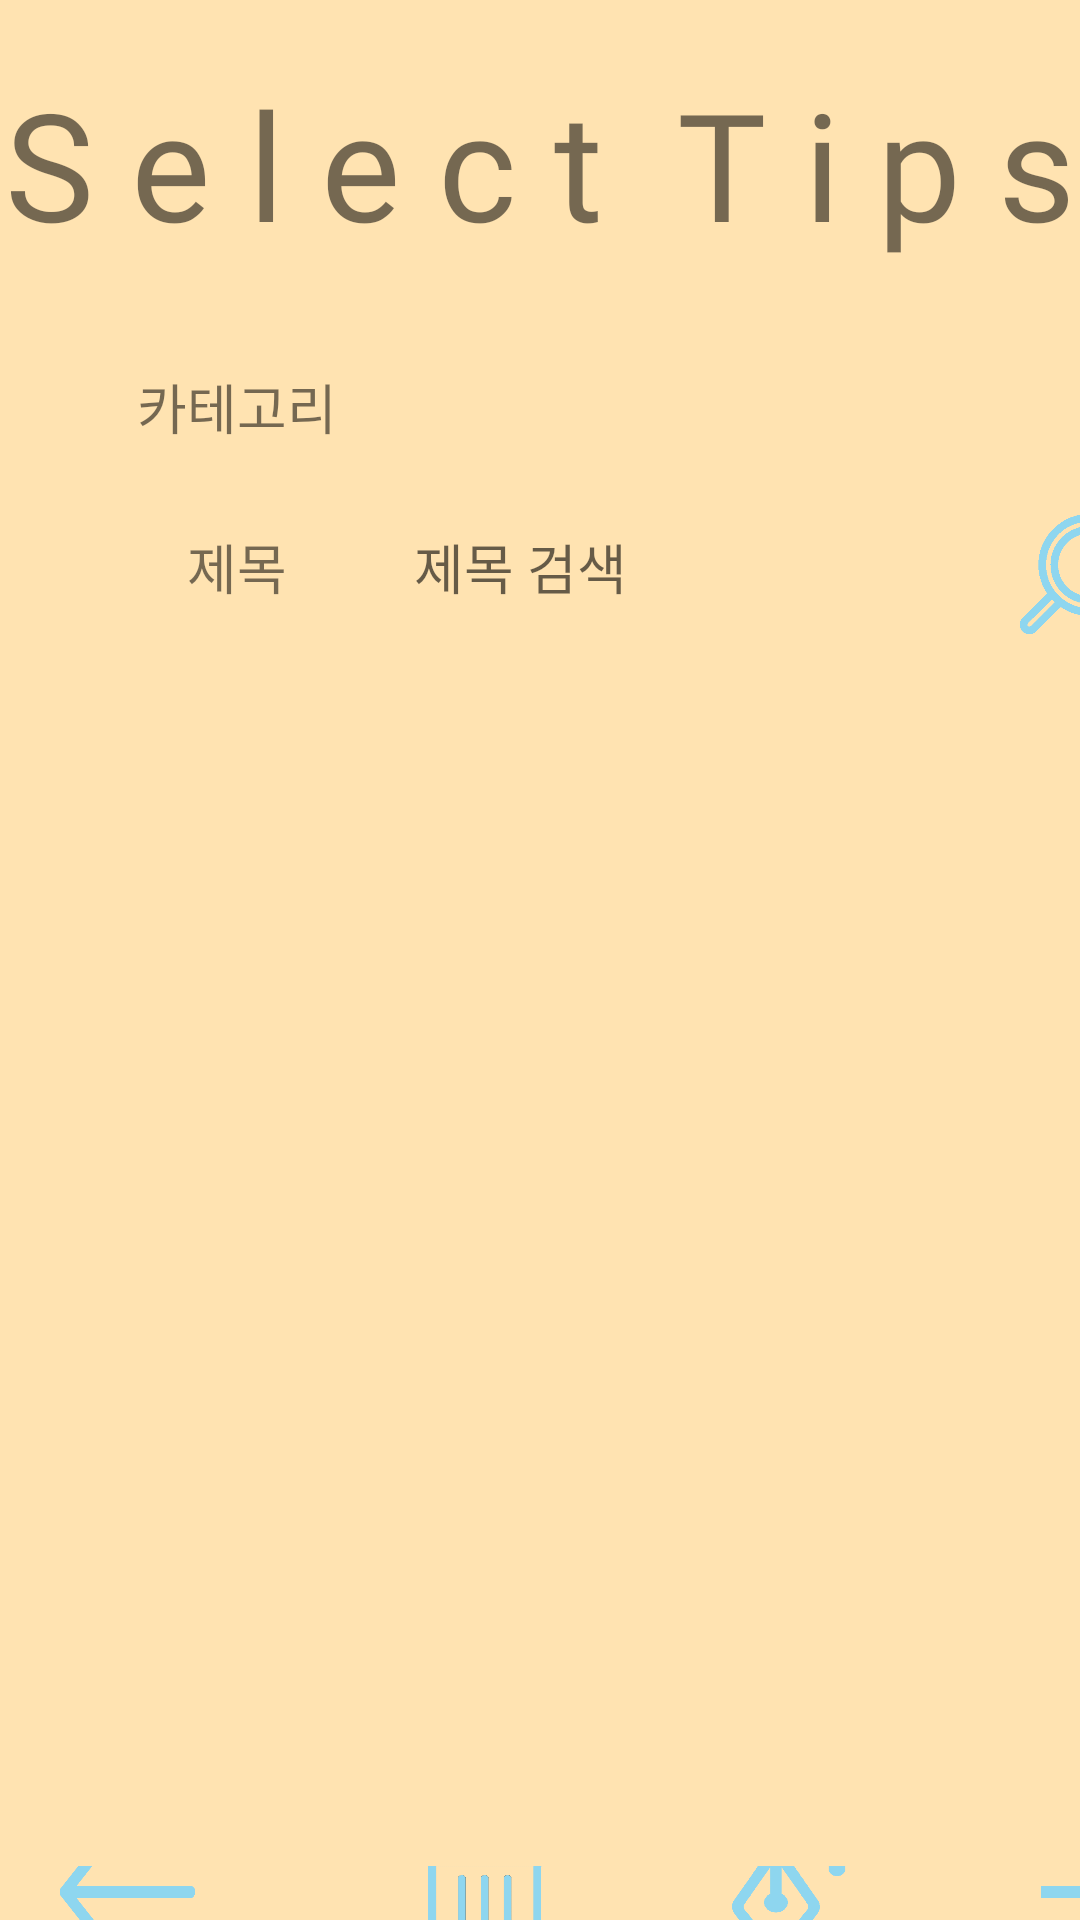

Here is an Android app screen rendered from its layout file. Give the layout XML and the strings, colors and styles it references.
<!-- AndroidManifest.xml: application theme AppTheme -->
<!-- res/layout/activity_read_select.xml -->
<?xml version="1.0" encoding="utf-8"?>
<LinearLayout
        xmlns:android="http://schemas.android.com/apk/res/android"
        xmlns:app="http://schemas.android.com/apk/res-auto" xmlns:tools="http://schemas.android.com/tools"
        android:layout_width="match_parent"
        android:layout_height="match_parent"
        android:background="@drawable/readbgb"
        android:orientation="vertical"
        tools:context=".ReadSelect">

    <LinearLayout
            android:layout_width="match_parent"

            android:fontFamily="@font/nanumgothic"
            android:layout_height="109dp">
        <TextView
                android:text="S e l e c t  T i p s"
                android:fontFamily="@font/tvnbold"
                android:gravity="center"
                android:textSize="50dp"
                android:layout_width="255dp"
                android:layout_height="match_parent" android:id="@+id/textView6" android:layout_weight="1"/>
    </LinearLayout>
    <LinearLayout
            android:orientation="horizontal"
            android:layout_width="match_parent"
            android:fontFamily="@font/nanumgothic"
            android:layout_height="53dp">
        <Space
                android:layout_width="20dp"
                android:layout_height="match_parent"/>
        <TextView
                android:text="카테고리"
                android:background="@drawable/line"
                android:gravity="center"
                android:padding="10dp"
                android:textSize="18sp"
                android:fontFamily="@font/nanumgothic"
                android:layout_width="118dp"
                android:layout_height="match_parent" android:id="@+id/textView4"/>
        <Spinner
                android:layout_width="258dp"
                android:fontFamily="@font/nanumgothic"

                android:layout_height="match_parent"
                android:inputType="textPersonName"
                android:ems="10"
                android:id="@+id/readSpinner" android:hint="검색할 카테고리를 입력해주세요"
                android:background="@drawable/line"/>
        <Space
                android:layout_width="20dp"
                android:layout_height="match_parent"/>
    </LinearLayout>
    <LinearLayout
            android:orientation="horizontal"
            android:layout_width="match_parent"

            android:layout_height="54dp">
        <Space
                android:layout_width="20dp"
                android:layout_height="match_parent" android:layout_weight="0"/>
        <TextView
                android:text="제목"
                android:padding="10dp"
                android:textSize="18sp"
                android:gravity="center"
                android:background="@drawable/line"
                android:hint="제목검색"
                android:fontFamily="@font/nanumgothic"
                android:layout_width="118dp"
                android:layout_height="match_parent" android:id="@+id/textView5"/>
        <EditText
                android:layout_width="202dp"
                android:layout_height="match_parent"
                android:fontFamily="@font/nanumgothic"
                android:inputType="textPersonName"
                android:background="@drawable/line"
                android:ems="10"
                android:id="@+id/readSelectSubject" android:hint="제목 검색"/>
        <Button
                android:layout_width="40dp"
                android:fontFamily="@font/nanumgothic"
                android:layout_height="40dp" android:id="@+id/btnFind"
                android:background="@drawable/findblue"/>
        <Space
                android:layout_width="30dp"
                android:layout_height="match_parent"/>
    </LinearLayout>
    <LinearLayout
            android:orientation="vertical"
            android:layout_width="match_parent"
            android:layout_height="406dp">
        <LinearLayout
                android:orientation="horizontal"
                android:layout_width="match_parent"
                android:layout_height="20dp">
            <Space
                    android:layout_width="wrap_content"
                    android:layout_height="wrap_content" android:layout_weight="1"/>
        </LinearLayout>
        <ListView
                android:layout_width="match_parent"
                android:textFilterEnabled="true"
                android:padding="20dp"
                android:fontFamily="@font/nanumgothic"
                android:layout_height="356dp" android:id="@+id/tipsListView" android:visibility="visible"/>
    </LinearLayout>
    <android.support.constraint.ConstraintLayout
            android:layout_width="wrap_content"
            android:layout_height="wrap_content">

        <LinearLayout
                android:orientation="horizontal"
                android:layout_width="match_parent"
                android:layout_height="45dp" app:layout_constraintTop_toTopOf="parent"
                app:layout_constraintStart_toStartOf="parent" app:layout_constraintBottom_toBottomOf="parent"
                app:layout_constraintEnd_toEndOf="parent">
            <Space
                    android:layout_width="20dp"
                    android:layout_height="match_parent"/>
            <android.support.constraint.ConstraintLayout
                    android:layout_width="wrap_content"
                    android:layout_height="wrap_content" app:layout_constraintEnd_toEndOf="parent"
                    app:layout_constraintTop_toTopOf="parent" app:layout_constraintBottom_toBottomOf="parent"
                    android:layout_marginEnd="16dp" android:layout_marginRight="16dp">

                <Button

                        android:layout_width="45dp"
                        android:background="@drawable/backblue"
                        android:layout_height="40dp" android:id="@+id/btnReadBack"
                        app:layout_constraintStart_toStartOf="parent"
                        app:layout_constraintBottom_toBottomOf="parent" android:layout_marginBottom="2dp"
                        app:layout_constraintEnd_toEndOf="parent" app:layout_constraintTop_toTopOf="parent"
                        android:layout_marginTop="2dp"/>
            </android.support.constraint.ConstraintLayout>
            <Space
                    android:layout_width="58dp"
                    android:layout_height="match_parent"/>
            <android.support.constraint.ConstraintLayout
                    android:layout_width="wrap_content"
                    android:layout_height="wrap_content">

                <Button
                        android:background="@drawable/deleteblue"
                        android:layout_width="45dp"
                        android:layout_height="45dp" android:id="@+id/btnReadSelectDelete"
                        app:layout_constraintStart_toStartOf="parent"
                        app:layout_constraintBottom_toBottomOf="parent" app:layout_constraintEnd_toEndOf="parent"/>
            </android.support.constraint.ConstraintLayout>
            <Space
                    android:layout_width="60dp"
                    android:layout_height="match_parent"/>
            <android.support.constraint.ConstraintLayout
                    android:layout_width="wrap_content"
                    android:layout_height="wrap_content">

                <Button
                        android:background="@drawable/modifyblue"
                        android:layout_width="45dp"
                        android:layout_height="45dp" android:id="@+id/btnReadUpdate"
                        app:layout_constraintStart_toStartOf="parent" app:layout_constraintBottom_toBottomOf="parent"
                        app:layout_constraintEnd_toEndOf="parent"/>
            </android.support.constraint.ConstraintLayout>
            <Space
                    android:layout_width="58dp"
                    android:layout_height="match_parent"/>
            <android.support.constraint.ConstraintLayout
                    android:layout_width="wrap_content"
                    android:layout_height="wrap_content">

                <Button
                        android:background="@drawable/nextblue"
                        android:layout_width="45dp"
                        android:layout_height="40dp" android:id="@+id/btnNext"
                        app:layout_constraintBottom_toBottomOf="parent" android:layout_marginBottom="2dp"
                        app:layout_constraintEnd_toEndOf="parent" app:layout_constraintTop_toTopOf="parent"
                        app:layout_constraintStart_toStartOf="parent" android:layout_marginTop="2dp"/>
            </android.support.constraint.ConstraintLayout>
            <Space
                    android:layout_width="20dp"
                    android:layout_height="match_parent"/>
        </LinearLayout>
    </android.support.constraint.ConstraintLayout>
</LinearLayout>
<!-- resources referenced by this layout -->
<resources>
  <!-- drawable backblue: png bitmap (drawable, 1979 bytes) -->
  <!-- drawable deleteblue: png bitmap (drawable, 4739 bytes) -->
  <!-- drawable findblue: png bitmap (drawable, 5469 bytes) -->
  <!-- drawable modifyblue: png bitmap (drawable, 3555 bytes) -->
  <!-- drawable nextblue: png bitmap (drawable, 2920 bytes) -->
  <!-- drawable readbgb: png bitmap (drawable, 12415 bytes) -->
  <style name="AppTheme" parent="Theme.AppCompat.Light.DarkActionBar">
          
          <item name="colorPrimary">@color/colorPrimary</item>
          <item name="colorPrimaryDark">@color/colorPrimaryDark</item>
          <item name="colorAccent">@color/colorAccent</item>
          <item name="windowActionBar">false</item>
          <item name="windowNoTitle">true</item>
  
      </style>
  <color name="colorPrimary">#555555</color>
  <color name="colorPrimaryDark">#000000</color>
  <color name="colorAccent">#999999</color>
</resources>
